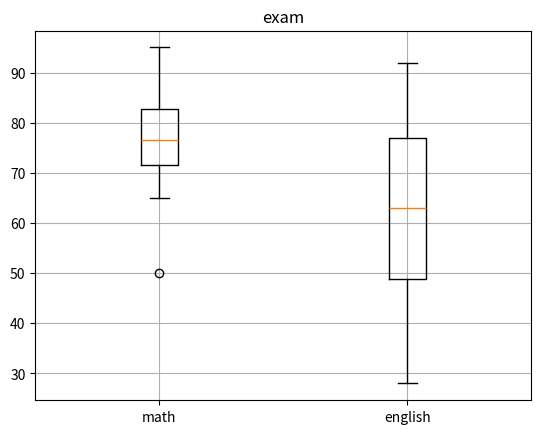

The matplotlib source for this figure:
import matplotlib.pyplot as plt

# 数学の点数
math = [82, 75, 50, 73, 65, 95, 78, 93, 71, 83]
# 英語の点数
english = [77, 92, 62, 77, 64, 45, 28, 60, 37, 86]

# 点数のタプル
points = (math, english)

# 箱ひげ図
fig, ax = plt.subplots()


bp = ax.boxplot(points) # 複数指定する場合はタプル型で渡します。
ax.set_xticklabels(['math', 'english'])

plt.title('exam')
plt.grid() # 横線ラインを入れることができます。

# 描画
plt.show()
